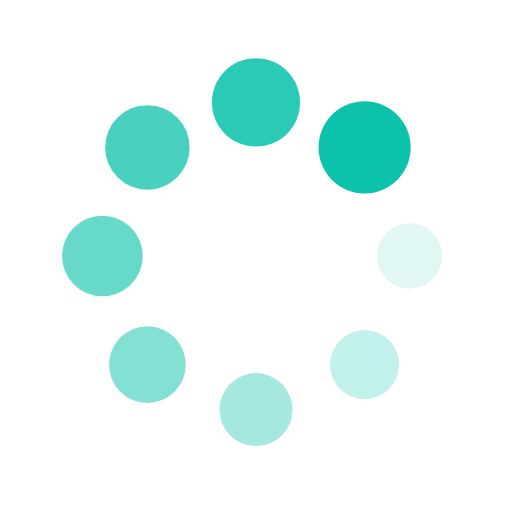
t = 0.00 s
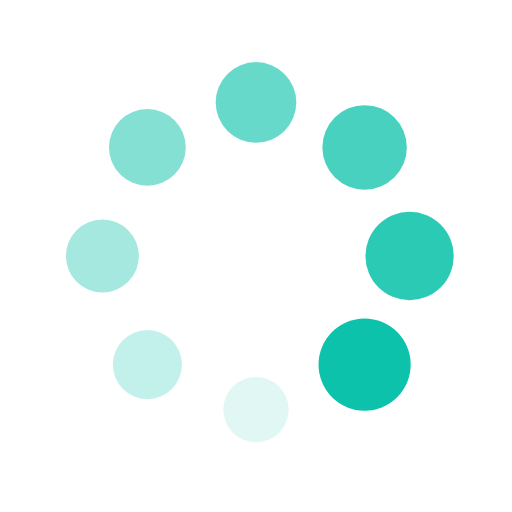
t = 0.25 s
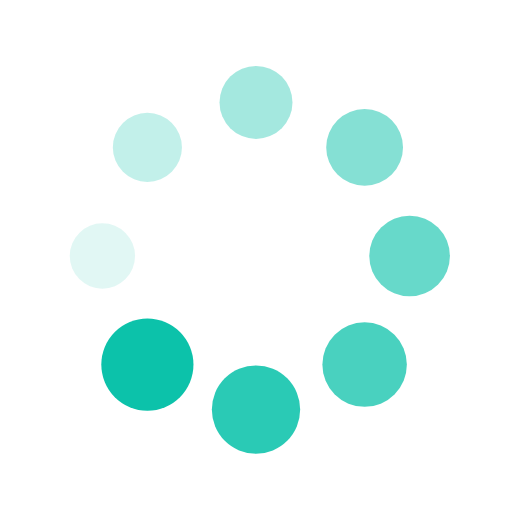
t = 0.50 s
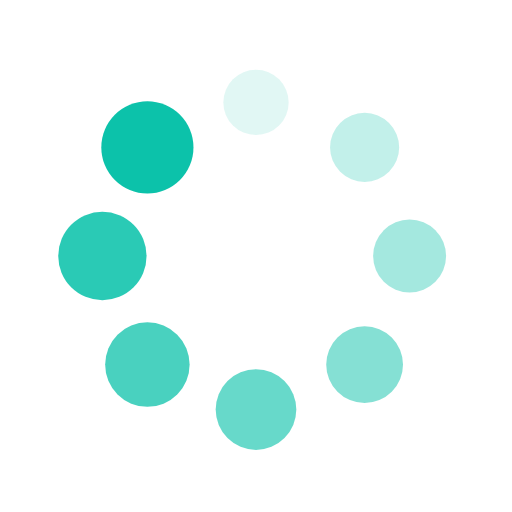
t = 0.75 s

The animated SVG that drew these frames (rendered in a browser with its animation timeline set to each time). Animation: 16 SMIL elements (animate=8,animateTransform=8); one cycle of 1.00 s, repeats indefinitely.

<?xml version="1.0" encoding="utf-8"?>
<svg xmlns="http://www.w3.org/2000/svg" xmlns:xlink="http://www.w3.org/1999/xlink" style="margin: auto; background: none; display: block; shape-rendering: auto;" width="300px" height="300px" viewBox="0 0 100 100" preserveAspectRatio="xMidYMid">
<g transform="translate(80,50)">
<g transform="rotate(0)">
<circle cx="0" cy="0" r="6" fill="#0cc2aa" fill-opacity="1">
  <animateTransform attributeName="transform" type="scale" begin="-0.875s" values="1.5 1.5;1 1" keyTimes="0;1" dur="1s" repeatCount="indefinite"></animateTransform>
  <animate attributeName="fill-opacity" keyTimes="0;1" dur="1s" repeatCount="indefinite" values="1;0" begin="-0.875s"></animate>
</circle>
</g>
</g><g transform="translate(71.21320343559643,71.21320343559643)">
<g transform="rotate(45)">
<circle cx="0" cy="0" r="6" fill="#0cc2aa" fill-opacity="0.875">
  <animateTransform attributeName="transform" type="scale" begin="-0.75s" values="1.5 1.5;1 1" keyTimes="0;1" dur="1s" repeatCount="indefinite"></animateTransform>
  <animate attributeName="fill-opacity" keyTimes="0;1" dur="1s" repeatCount="indefinite" values="1;0" begin="-0.75s"></animate>
</circle>
</g>
</g><g transform="translate(50,80)">
<g transform="rotate(90)">
<circle cx="0" cy="0" r="6" fill="#0cc2aa" fill-opacity="0.75">
  <animateTransform attributeName="transform" type="scale" begin="-0.625s" values="1.5 1.5;1 1" keyTimes="0;1" dur="1s" repeatCount="indefinite"></animateTransform>
  <animate attributeName="fill-opacity" keyTimes="0;1" dur="1s" repeatCount="indefinite" values="1;0" begin="-0.625s"></animate>
</circle>
</g>
</g><g transform="translate(28.786796564403577,71.21320343559643)">
<g transform="rotate(135)">
<circle cx="0" cy="0" r="6" fill="#0cc2aa" fill-opacity="0.625">
  <animateTransform attributeName="transform" type="scale" begin="-0.5s" values="1.5 1.5;1 1" keyTimes="0;1" dur="1s" repeatCount="indefinite"></animateTransform>
  <animate attributeName="fill-opacity" keyTimes="0;1" dur="1s" repeatCount="indefinite" values="1;0" begin="-0.5s"></animate>
</circle>
</g>
</g><g transform="translate(20,50.00000000000001)">
<g transform="rotate(180)">
<circle cx="0" cy="0" r="6" fill="#0cc2aa" fill-opacity="0.5">
  <animateTransform attributeName="transform" type="scale" begin="-0.375s" values="1.5 1.5;1 1" keyTimes="0;1" dur="1s" repeatCount="indefinite"></animateTransform>
  <animate attributeName="fill-opacity" keyTimes="0;1" dur="1s" repeatCount="indefinite" values="1;0" begin="-0.375s"></animate>
</circle>
</g>
</g><g transform="translate(28.78679656440357,28.786796564403577)">
<g transform="rotate(225)">
<circle cx="0" cy="0" r="6" fill="#0cc2aa" fill-opacity="0.375">
  <animateTransform attributeName="transform" type="scale" begin="-0.25s" values="1.5 1.5;1 1" keyTimes="0;1" dur="1s" repeatCount="indefinite"></animateTransform>
  <animate attributeName="fill-opacity" keyTimes="0;1" dur="1s" repeatCount="indefinite" values="1;0" begin="-0.25s"></animate>
</circle>
</g>
</g><g transform="translate(49.99999999999999,20)">
<g transform="rotate(270)">
<circle cx="0" cy="0" r="6" fill="#0cc2aa" fill-opacity="0.25">
  <animateTransform attributeName="transform" type="scale" begin="-0.125s" values="1.5 1.5;1 1" keyTimes="0;1" dur="1s" repeatCount="indefinite"></animateTransform>
  <animate attributeName="fill-opacity" keyTimes="0;1" dur="1s" repeatCount="indefinite" values="1;0" begin="-0.125s"></animate>
</circle>
</g>
</g><g transform="translate(71.21320343559643,28.78679656440357)">
<g transform="rotate(315)">
<circle cx="0" cy="0" r="6" fill="#0cc2aa" fill-opacity="0.125">
  <animateTransform attributeName="transform" type="scale" begin="0s" values="1.5 1.5;1 1" keyTimes="0;1" dur="1s" repeatCount="indefinite"></animateTransform>
  <animate attributeName="fill-opacity" keyTimes="0;1" dur="1s" repeatCount="indefinite" values="1;0" begin="0s"></animate>
</circle>
</g>
</g>
<!-- [ldio] generated by https://loading.io/ --></svg>